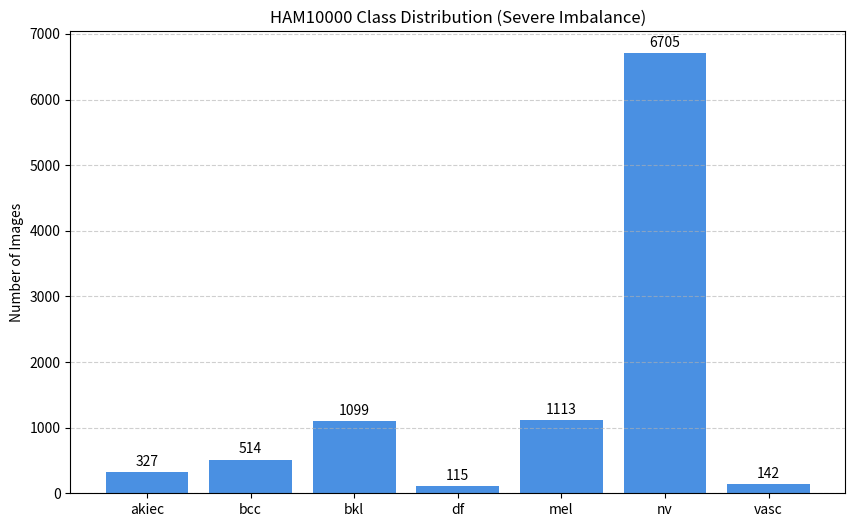
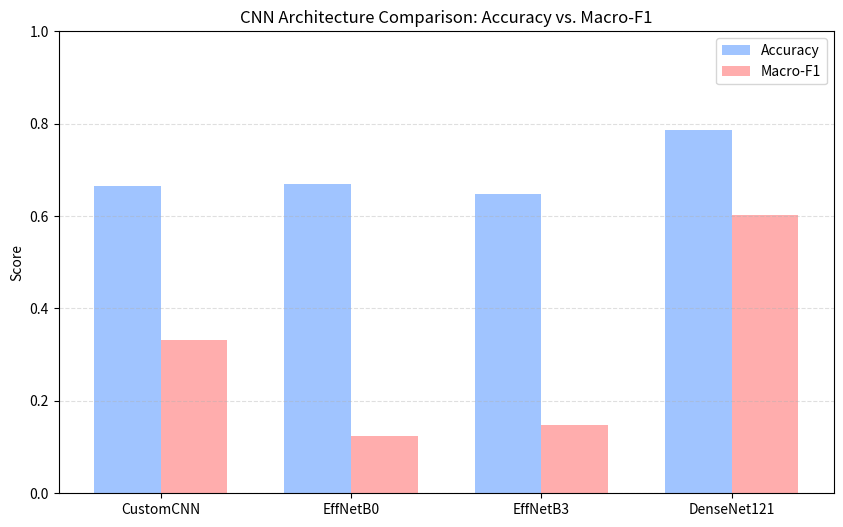
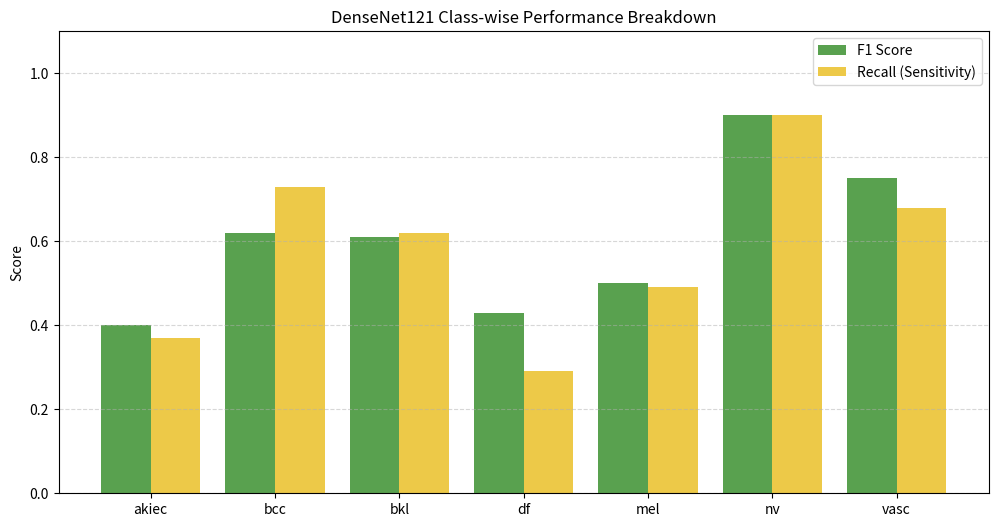
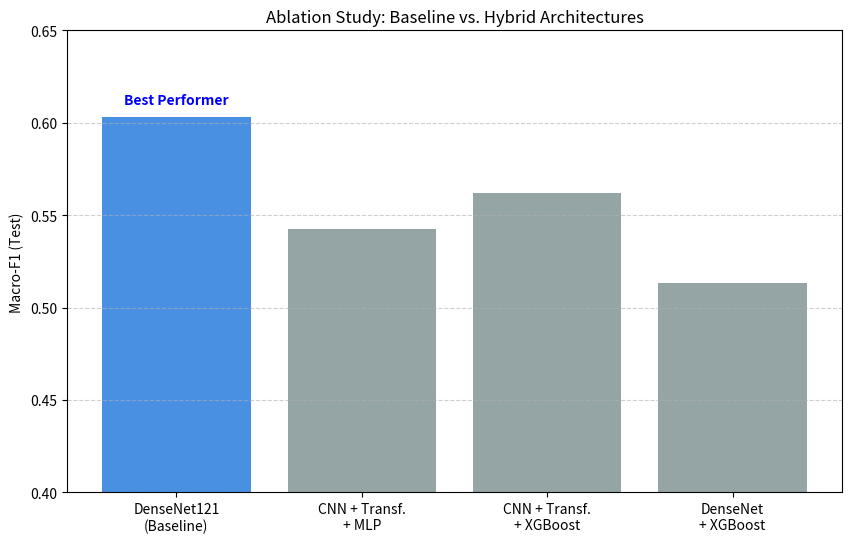
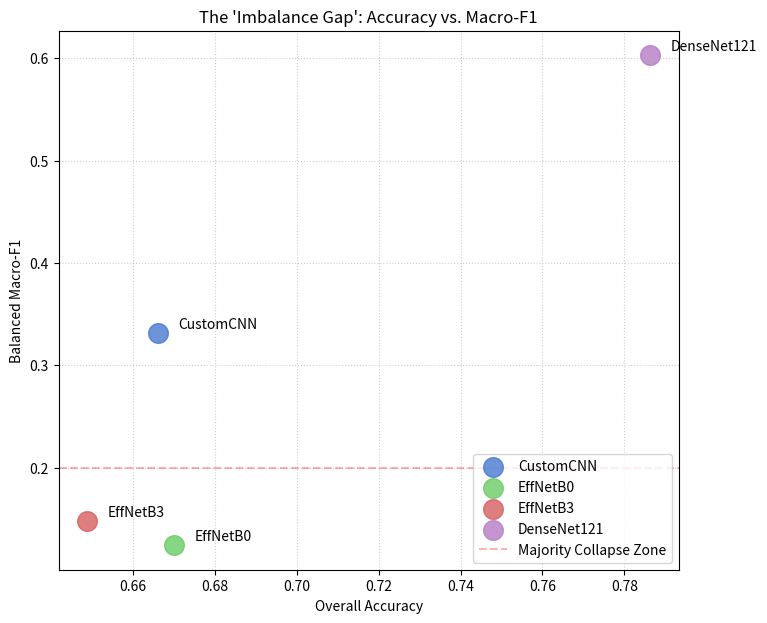

Here is the Python script that generated these plots, in order:
import matplotlib.pyplot as plt
import numpy as np
import os

# Set global professional style
plt.style.use('seaborn-v0_8-muted')
COLORS = ['#4A90E2', '#E15759', '#76B7B2', '#59A14F', '#EDC948', '#B07AA1', '#FF9DA7']

def save_plot(filename):
    plt.savefig(filename, dpi=300, bbox_inches='tight')
    print(f"✅ Saved: {filename}")
    plt.close()

# --- 1. Dataset Distribution ---
def plot_distribution():
    classes = ['akiec', 'bcc', 'bkl', 'df', 'mel', 'nv', 'vasc']
    counts = [327, 514, 1099, 115, 1113, 6705, 142]
    
    plt.figure(figsize=(10, 6))
    bars = plt.bar(classes, counts, color=COLORS[0])
    plt.ylabel("Number of Images")
    plt.title("HAM10000 Class Distribution (Severe Imbalance)")
    plt.grid(axis="y", linestyle="--", alpha=0.6)
    
    # Add counts on top of bars
    for bar in bars:
        yval = bar.get_height()
        plt.text(bar.get_x() + bar.get_width()/2, yval + 50, yval, ha='center', va='bottom')
    
    save_plot("01_dataset_distribution.png")

# --- 2. CNN Benchmarking (Macro-F1 & Accuracy) ---
def plot_cnn_benchmarking():
    models = ["CustomCNN", "EffNetB0", "EffNetB3", "DenseNet121"]
    test_acc = [0.6660, 0.6700, 0.6487, 0.7864]
    test_f1 = [0.3314, 0.1242, 0.1476, 0.6029]
    
    x = np.arange(len(models))
    width = 0.35

    plt.figure(figsize=(10, 6))
    plt.bar(x - width/2, test_acc, width, label='Accuracy', color='#A0C4FF')
    plt.bar(x + width/2, test_f1, width, label='Macro-F1', color='#FFADAD')
    
    plt.xticks(x, models)
    plt.ylabel("Score")
    plt.title("CNN Architecture Comparison: Accuracy vs. Macro-F1")
    plt.legend()
    plt.ylim(0, 1.0)
    plt.grid(axis="y", linestyle="--", alpha=0.4)
    
    save_plot("03_cnn_benchmark_comparison.png")

# --- 3. Class-wise Analysis (DenseNet121) ---
def plot_class_wise():
    classes = ['akiec', 'bcc', 'bkl', 'df', 'mel', 'nv', 'vasc']
    f1_scores = [0.40, 0.62, 0.61, 0.43, 0.50, 0.90, 0.75]
    recall = [0.37, 0.73, 0.62, 0.29, 0.49, 0.90, 0.68]
    
    x = np.arange(len(classes))
    width = 0.4

    plt.figure(figsize=(12, 6))
    plt.bar(x - width/2, f1_scores, width, label='F1 Score', color='#59A14F')
    plt.bar(x + width/2, recall, width, label='Recall (Sensitivity)', color='#EDC948')
    
    plt.xticks(x, classes)
    plt.ylabel("Score")
    plt.title("DenseNet121 Class-wise Performance Breakdown")
    plt.legend()
    plt.ylim(0, 1.1)
    plt.grid(axis="y", linestyle="--", alpha=0.5)
    
    save_plot("06_class_wise_sensitivity.png")

# --- 4. Final Hybrid Model Comparison (Ablation Results) ---
def plot_final_comparison():
    models = [
        "DenseNet121\n(Baseline)", 
        "CNN + Transf.\n+ MLP", 
        "CNN + Transf.\n+ XGBoost", 
        "DenseNet\n+ XGBoost"
    ]
    macro_f1 = [0.6029, 0.5427, 0.5619, 0.5131]
    
    plt.figure(figsize=(10, 6))
    bars = plt.bar(models, macro_f1, color=['#4A90E2', '#95A5A6', '#95A5A6', '#95A5A6'])
    plt.ylabel("Macro-F1 (Test)")
    plt.title("Ablation Study: Baseline vs. Hybrid Architectures")
    plt.ylim(0.4, 0.65) # Zoomed in to show differences
    plt.grid(axis="y", linestyle="--", alpha=0.6)
    
    # Highlight that baseline is superior
    plt.text(0, 0.61, "Best Performer", ha='center', color='blue', fontweight='bold')
    
    save_plot("07_final_hybrid_comparison.png")

# --- 5. Accuracy vs F1 Scatter (The "Collapse" Visualization) ---
def plot_scatter():
    models = ["CustomCNN", "EffNetB0", "EffNetB3", "DenseNet121"]
    test_acc = [0.6660, 0.6700, 0.6487, 0.7864]
    test_f1 = [0.3314, 0.1242, 0.1476, 0.6029]
    
    plt.figure(figsize=(8, 7))
    for i, model in enumerate(models):
        plt.scatter(test_acc[i], test_f1[i], s=200, label=model, alpha=0.8)
        plt.text(test_acc[i] + 0.005, test_f1[i] + 0.005, model, fontsize=10)

    plt.xlabel("Overall Accuracy")
    plt.ylabel("Balanced Macro-F1")
    plt.title("The 'Imbalance Gap': Accuracy vs. Macro-F1")
    plt.axhline(y=0.2, color='r', linestyle='--', alpha=0.3, label='Majority Collapse Zone')
    plt.grid(True, linestyle=":", alpha=0.6)
    plt.legend(loc='lower right')
    
    save_plot("04_acc_vs_f1_scatter.png")

if __name__ == "__main__":
    print("🚀 Generating academic assets...")
    plot_distribution()
    plot_cnn_benchmarking()
    plot_class_wise()
    plot_final_comparison()
    plot_scatter()
    print("✨ All assets generated successfully in the current folder.")
